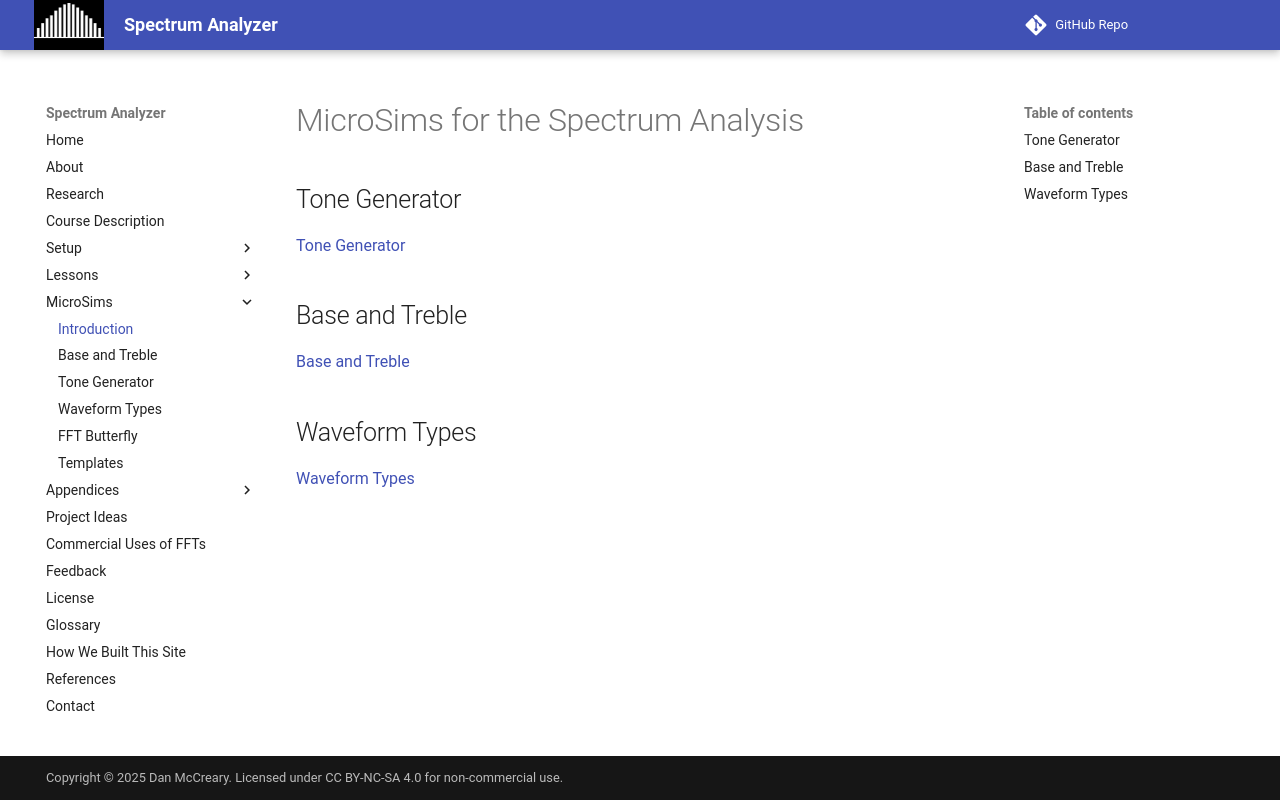

repository: dmccreary/spectrum-analyzer · page: sims/index.html · generator: mkdocs

# MicroSims for the Spectrum Analysis

## Tone Generator

[Tone Generator](./tone-generator/index.md)

## Base and Treble

[Base and Treble](./base-and-treble/index.md)

## Waveform Types

[Waveform Types](./waveform-types/index.md)
